Run: headless pygame with SDL's dummy video driver; simulated clock (each Clock.tick advances the game by its frame time, no real sleeping); random seed 0; keys injected as events and as key.get_pressed() state; no mouse input.
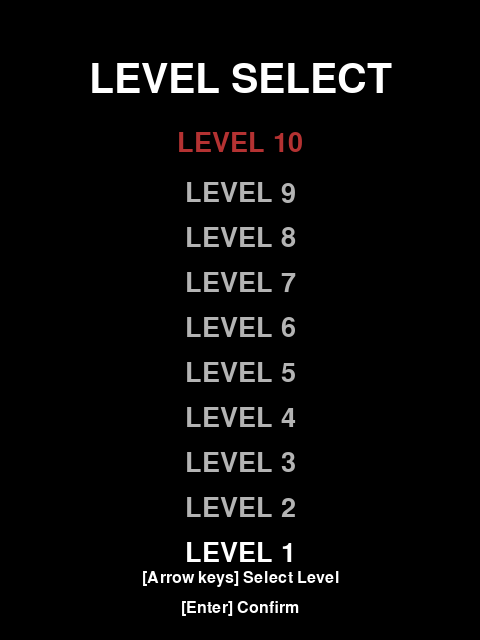
Frame 1 of 4 · flips 1–60 · no input
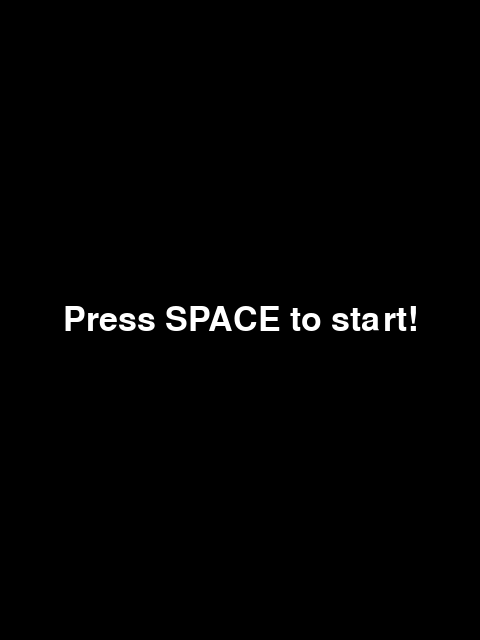
Frame 2 of 4 · flips 61–180 · tapped SPACE, RETURN · held RIGHT (→), D
Frame 3 of 4 · flips 181–300 · held DOWN (↓), S · screen unchanged from frame 2, image omitted
Frame 4 of 4 · flips 301–420 · held LEFT (←), A, UP (↑), W · screen unchanged from frame 3, image omitted

The pygame program that drew these frames:

import pygame
import sys
import random
import math
EXPLOSION_DURATION = 30  # 爆発表示時間
BOSS_EXPLOSION_DURATION = 60  # 派手な爆発演出
PLAYER_INVINCIBLE_DURATION = 120  # 2秒間無敵
BOSS_ATTACK_INTERVAL = 180  # 3秒ごとに攻撃

pygame.init()

WIDTH, HEIGHT = 480, 640
screen = pygame.display.set_mode((WIDTH, HEIGHT))
pygame.display.set_caption("シューティングゲーム")

WHITE = (255, 255, 255)
BLACK = (0, 0, 0)
GRAY = (180, 180, 180)
RED = (255, 0, 0)

# ボス選択メニュー
boss_list = [
    {"name": "Boss A", "radius": 60, "hp": 35, "color": RED},
    {"name": "Boss B", "radius": 60, "hp": 60, "color": (0, 0, 255)},
    {"name": "Boss C", "radius": 30, "hp": 20, "color": (0, 255, 0)}
]
selected_boss = 0

# レベル選択メニュー
level_list = [
    {"level": 10, "boss": None},
    {"level": 1, "boss": boss_list[0]},
    {"level": 2, "boss": None},
    {"level": 3, "boss": None},
    {"level": 4, "boss": None},
    {"level": 5, "boss": None},
    {"level": 6, "boss": None},
    {"level": 7, "boss": None},
    {"level": 8, "boss": None},
    {"level": 9, "boss": None},
]
selected_level = 1
menu_mode = True

def draw_menu():
    screen.fill(BLACK)
    font = pygame.font.SysFont(None, 60)
    title = font.render("LEVEL SELECT", True, WHITE)
    screen.blit(title, (WIDTH//2 - title.get_width()//2, 60))
    font2 = pygame.font.SysFont(None, 40)
    # レベル10（最上部、赤色）
    level10_color = RED if selected_level == 0 else (180, 50, 50)
    level10 = font2.render("LEVEL 10", True, level10_color)
    screen.blit(level10, (WIDTH//2 - level10.get_width()//2, 130))
    # レベル9〜1（下から上に並べる）
    for i in range(9, 0, -1):
        color = WHITE if selected_level == i else GRAY
        level_text = font2.render(f"LEVEL {i}", True, color)
        y = 180 + (9-i)*45
        screen.blit(level_text, (WIDTH//2 - level_text.get_width()//2, y))
    # 操作方法説明
    font3 = pygame.font.SysFont(None, 24)
    op1 = font3.render("[Arrow keys] Select Level", True, WHITE)
    op2 = font3.render("[Enter] Confirm", True, WHITE)
    screen.blit(op1, (WIDTH//2 - op1.get_width()//2, HEIGHT-70))
    screen.blit(op2, (WIDTH//2 - op2.get_width()//2, HEIGHT-40))
    pygame.display.flip()

def draw_end_menu(result):
    screen.fill(BLACK)
    font = pygame.font.SysFont(None, 60)
    if result == "win":
        text = font.render("GAME CLEAR!", True, (0,255,0))
    else:
        text = font.render("GAME OVER", True, RED)
    text_rect = text.get_rect(center=(WIDTH//2, HEIGHT//2-60))
    screen.blit(text, text_rect)
    font2 = pygame.font.SysFont(None, 40)
    menu_text = font2.render("1: Menu   2: Retry   3: Quit", True, WHITE)
    menu_rect = menu_text.get_rect(center=(WIDTH//2, HEIGHT//2+30))
    screen.blit(menu_text, menu_rect)
    pygame.display.flip()

# ゲームループ
clock = pygame.time.Clock()

retry = False
waiting_for_space = False
while True:
    if menu_mode:
        draw_menu()
        for event in pygame.event.get():
            if event.type == pygame.QUIT:
                pygame.quit()
                sys.exit()
            if event.type == pygame.KEYDOWN:
                if event.key == pygame.K_UP:
                    selected_level = (selected_level + 1) % 10
                if event.key == pygame.K_DOWN:
                    selected_level = (selected_level - 1) % 10
                if event.key == pygame.K_RETURN:
                    # レベル選択でボスがいる場合のみ開始
                    boss_info = level_list[selected_level]["boss"]
                    if boss_info:
                        boss_radius = boss_info["radius"]
                        boss_hp = boss_info["hp"]
                        boss_color = boss_info["color"]
                        boss_x = WIDTH // 2
                        boss_y = 60
                        boss_alive = True
                        boss_speed = 4
                        boss_dir = 1
                        boss_state = "track"
                        boss_attack_timer = 0
                        boss_origin_x = boss_x
                        boss_origin_y = boss_y
                        player_lives = 3
                        player_invincible = False
                        player_invincible_timer = 0
                        explosion_timer = 0
                        explosion_pos = None
                        bullets = []
                        boss_explosion_timer = 0
                        boss_explosion_pos = []
                        retry = False
                        player = pygame.Rect(WIDTH//2 - 15, HEIGHT - 40, 30, 15)
                        player_speed = 5
                        bullet_speed = 7
                        menu_mode = False
                        waiting_for_space = True
        continue

    if waiting_for_space:
        screen.fill(BLACK)
        font = pygame.font.SysFont(None, 50)
        text = font.render("Press SPACE to start!", True, WHITE)
        text_rect = text.get_rect(center=(WIDTH//2, HEIGHT//2))
        screen.blit(text, text_rect)
        pygame.display.flip()
        for event in pygame.event.get():
            if event.type == pygame.QUIT:
                pygame.quit()
                sys.exit()
            if event.type == pygame.KEYDOWN:
                if event.key == pygame.K_SPACE:
                    bullets.append(pygame.Rect(player.centerx - 3, player.top - 6, 6, 12))
                    waiting_for_space = False
        continue

    if retry:
        # 初期化
        player_lives = 3
        player_invincible = False
        player_invincible_timer = 0
        explosion_timer = 0
        explosion_pos = None
        bullets = []
        boss_alive = True
        boss_x = WIDTH // 2
        boss_y = 60
        boss_state = "track"
        boss_attack_timer = 0
        boss_origin_x = boss_x
        boss_origin_y = boss_y
        boss_hp = 35
        retry = False

    for event in pygame.event.get():
        if event.type == pygame.QUIT:
            pygame.quit()
            sys.exit()
        # 弾発射
        if event.type == pygame.KEYDOWN:
            if event.key == pygame.K_SPACE:
                bullets.append(pygame.Rect(player.centerx - 3, player.top - 6, 6, 12))

    # 自機移動
    keys = pygame.key.get_pressed()
    if keys[pygame.K_LEFT] and player.left > 0:
        player.x -= player_speed
    if keys[pygame.K_RIGHT] and player.right < screen.get_width():
        player.x += player_speed

    # 弾の移動
    for bullet in bullets:
        bullet.y -= bullet_speed
    bullets = [b for b in bullets if b.bottom > 0]

    # 弾とボスの当たり判定（耐久力35）
    if boss_alive:
        for bullet in bullets:
            dx = bullet.centerx - boss_x
            dy = bullet.centery - boss_y
            if dx*dx + dy*dy < boss_radius*boss_radius:
                boss_hp -= 1
                boss_explosion_pos.append((bullet.centerx, bullet.centery))  # 小爆発位置
                if bullet in bullets:
                    bullets.remove(bullet)
                if boss_hp <= 0:
                    boss_alive = False
                    boss_explosion_timer = 0
                break
    # ボス撃破後の爆発演出
    if not boss_alive and boss_explosion_timer < BOSS_EXPLOSION_DURATION:
        boss_explosion_timer += 1

    # ボスキャラの攻撃パターン
    if boss_alive:
        boss_attack_timer += 1
        if boss_state == "track":
            # 追尾
            if boss_attack_timer >= BOSS_ATTACK_INTERVAL:
                boss_state = "up"
                boss_attack_timer = 0
                boss_origin_x = boss_x
                boss_origin_y = boss_y
            else:
                if boss_x < player.centerx:
                    boss_x += boss_speed
                    if boss_x > player.centerx:
                        boss_x = player.centerx
                elif boss_x > player.centerx:
                    boss_x -= boss_speed
                    if boss_x < player.centerx:
                        boss_x = player.centerx
                boss_x = max(boss_radius, min(WIDTH - boss_radius, boss_x))
        elif boss_state == "up":
            # 少し上に移動
            boss_y -= 6
            if boss_y <= 20:
                boss_state = "dive"
                boss_dive_follow_frames = 20  # 20フレームだけ追尾
                boss_dive_frame = 0
        elif boss_state == "dive":
            # dive中は最初の20フレームだけ追尾
            if 'boss_dive_frame' in locals() and boss_dive_frame < boss_dive_follow_frames:
                if boss_x < player.centerx:
                    boss_x += boss_speed // 2
                    if boss_x > player.centerx:
                        boss_x = player.centerx
                elif boss_x > player.centerx:
                    boss_x -= boss_speed // 2
                    if boss_x < player.centerx:
                        boss_x = player.centerx
                boss_x = max(boss_radius, min(WIDTH - boss_radius, boss_x))
                boss_dive_frame += 1
            boss_y += 16
            # プレイヤーのy座標付近まで降りる
            if boss_y >= player.centery:
                boss_state = "return"
                if 'boss_dive_frame' in locals():
                    del boss_dive_frame
                    del boss_dive_follow_frames
        elif boss_state == "return":
            # 元の位置に戻る
            if boss_y > boss_origin_y:
                boss_y -= 8
                if boss_y < boss_origin_y:
                    boss_y = boss_origin_y
            else:
                boss_y = boss_origin_y
                boss_state = "track"
                boss_attack_timer = 0
            # x座標も元の位置に戻す
            if boss_x > boss_origin_x:
                boss_x -= 8
                if boss_x < boss_origin_x:
                    boss_x = boss_origin_x
            elif boss_x < boss_origin_x:
                boss_x += 8
                if boss_x > boss_origin_x:
                    boss_x = boss_origin_x

    # プレイヤーとボスの当たり判定
    if boss_alive and not player_invincible:
        dx = player.centerx - boss_x
        dy = player.centery - boss_y
        if dx*dx + dy*dy < (boss_radius + max(player.width, player.height)//2)**2:
            player_lives -= 1
            player_invincible = True
            player_invincible_timer = 0
            explosion_timer = 0
            explosion_pos = (player.centerx, player.centery)
            # プレイヤーを初期位置に戻す
            player.x = WIDTH//2 - 15
            player.y = HEIGHT - 40

    # 無敵時間管理
    if player_invincible:
        player_invincible_timer += 1
        if player_invincible_timer >= PLAYER_INVINCIBLE_DURATION:
            player_invincible = False

    # 爆発表示管理
    if explosion_timer < EXPLOSION_DURATION and explosion_pos:
        explosion_timer += 1

    # ゲームオーバー判定
    if player_lives <= 0 or (not boss_alive and boss_explosion_timer >= BOSS_EXPLOSION_DURATION):
        result = "win" if not boss_alive else "lose"
        # 爆発表示（最後の爆発）
        for i in range(EXPLOSION_DURATION):
            screen.fill(BLACK)
            if explosion_pos:
                pygame.draw.circle(screen, RED, explosion_pos, 30)
            if result == "win":
                font = pygame.font.SysFont(None, 60)
                text = font.render("GAME CLEAR!", True, (0,255,0))
            else:
                font = pygame.font.SysFont(None, 60)
                text = font.render("GAME OVER", True, RED)
            text_rect = text.get_rect(center=(WIDTH//2, HEIGHT//2))
            screen.blit(text, text_rect)
            pygame.display.flip()
            pygame.time.wait(20)
        pygame.time.wait(1000)
        # 選択メニュー
        while True:
            draw_end_menu(result)
            for event in pygame.event.get():
                if event.type == pygame.QUIT:
                    pygame.quit()
                    sys.exit()
                if event.type == pygame.KEYDOWN:
                    if event.key == pygame.K_1:
                        menu_mode = True
                        break
                    if event.key == pygame.K_2:
                        retry = True
                        break
                    if event.key == pygame.K_3:
                        pygame.quit()
                        sys.exit()
            if menu_mode or retry:
                break
        continue

    # 描画
    screen.fill(BLACK)
    # 爆発表示
    if explosion_timer < EXPLOSION_DURATION and explosion_pos:
        pygame.draw.circle(screen, RED, explosion_pos, 30)
    # プレイヤー（無敵時は半透明）
    if not player_invincible or (player_invincible_timer//10)%2 == 0:
        pygame.draw.rect(screen, WHITE, player)
    for bullet in bullets:
        pygame.draw.rect(screen, WHITE, bullet)
    # ボスキャラ
    if boss_alive:
        pygame.draw.circle(screen, boss_color, (boss_x, boss_y), boss_radius)
        # ボスへの小爆発
        for pos in boss_explosion_pos:
            pygame.draw.circle(screen, (255,255,0), pos, 15)
        # 小爆発は一瞬だけ表示
        if boss_explosion_pos:
            boss_explosion_pos = []
    # ボス撃破後の派手な爆発
    if not boss_alive and boss_explosion_timer < BOSS_EXPLOSION_DURATION:
        for i in range(12):
            angle = i * 30
            x = int(boss_x + boss_radius * 1.5 * math.cos(math.radians(angle)))
            y = int(boss_y + boss_radius * 1.5 * math.sin(math.radians(angle)))
            pygame.draw.circle(screen, (255, 100, 0), (x, y), 40)
        pygame.draw.circle(screen, (255,255,0), (boss_x, boss_y), 60)
    # ゲームクリア表示
    if not boss_alive and boss_explosion_timer >= BOSS_EXPLOSION_DURATION:
        font = pygame.font.SysFont(None, 60)
        text = font.render("GAME CLEAR!", True, (0,255,0))
        text_rect = text.get_rect(center=(WIDTH//2, HEIGHT//2))
        screen.blit(text, text_rect)
        pygame.display.flip()
        pygame.time.wait(2000)
        # リトライ待ち
        font = pygame.font.SysFont(None, 40)
        text = font.render("Press Enter to Retry", True, WHITE)
        text_rect = text.get_rect(center=(WIDTH//2, HEIGHT//2+60))
        screen.blit(text, text_rect)
        pygame.display.flip()
        waiting = True
        while waiting:
            for event in pygame.event.get():
                if event.type == pygame.QUIT:
                    pygame.quit()
                    sys.exit()
                if event.type == pygame.KEYDOWN:
                    if event.key == pygame.K_RETURN:
                        retry = True
                        waiting = False
            pygame.time.wait(50)
        continue

    # 残機表示（画面右下）
    font = pygame.font.SysFont(None, 30)
    lives_text = f"Lives: {player_lives}"
    text_surf = font.render(lives_text, True, WHITE)
    text_rect = text_surf.get_rect(bottomright=(WIDTH-10, HEIGHT-10))
    screen.blit(text_surf, text_rect)

    pygame.display.flip()
    clock.tick(60)
